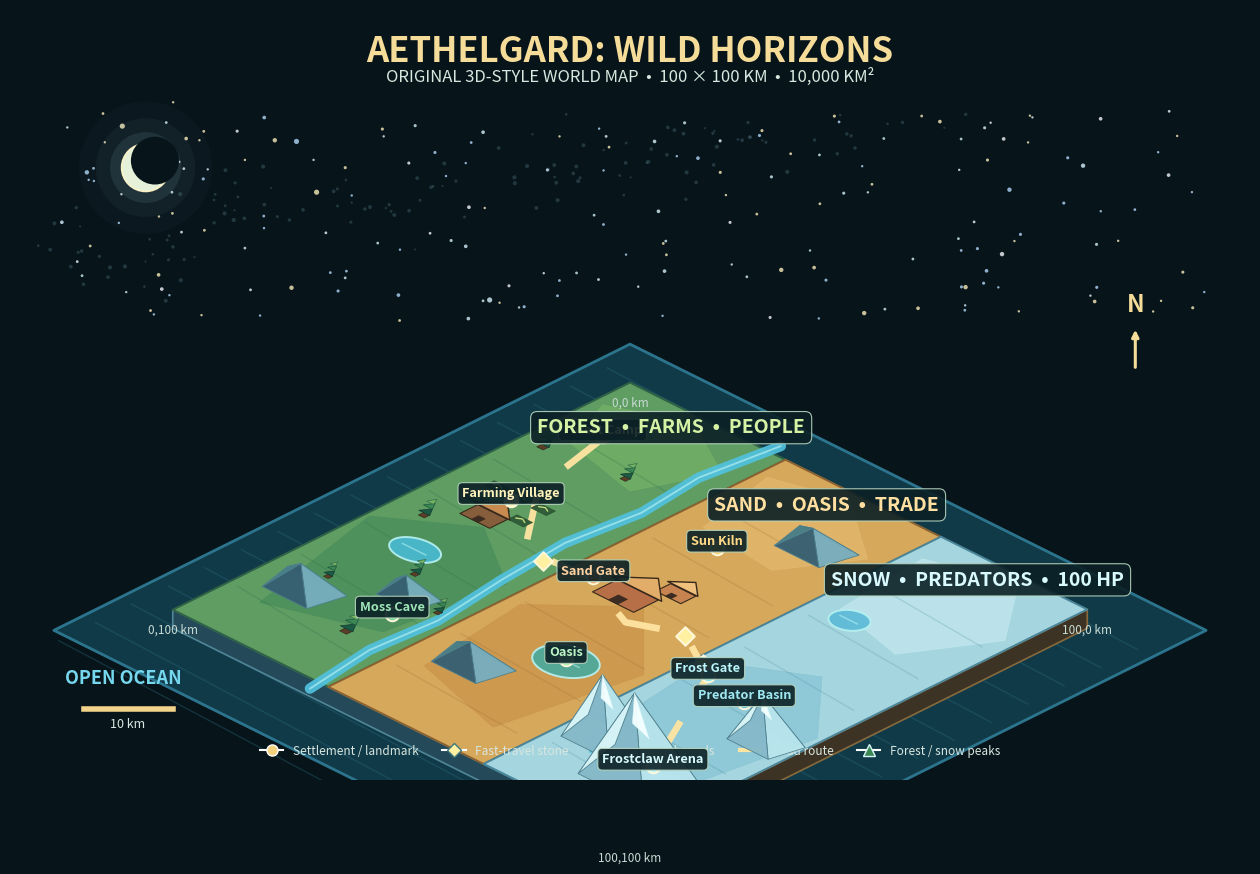

The matplotlib source for this figure: (Note: this script raises an exception after producing the figure.)
import math
from pathlib import Path
import matplotlib.pyplot as plt
from matplotlib.patches import Polygon, Ellipse, Circle, FancyBboxPatch
from matplotlib.lines import Line2D

# Canvas and isometric projection.
W, H = 1600, 1000
fig, ax = plt.subplots(figsize=(16, 10), dpi=160)
fig.patch.set_facecolor('#07141a')
ax.set_facecolor('#07141a')
ax.set_xlim(0, W)
ax.set_ylim(H, 0)
ax.axis('off')

# Majestic night sky: deterministic starfield, Milky Way haze, and moon glow.
import numpy as np
star_rng = np.random.default_rng(240823)
star_x = star_rng.uniform(55, W - 55, 190)
star_y = star_rng.uniform(120, 405, 190)
mask = ~((star_x > 370) & (star_x < 1230) & (star_y < 135))
star_x, star_y = star_x[mask], star_y[mask]
star_sizes = star_rng.choice([3, 4, 5, 7, 10, 14], size=len(star_x), p=[.33, .25, .18, .14, .07, .03])
star_colors = star_rng.choice(['#d9f5ff', '#fff1bd', '#b6ddff', '#f7fbff'], size=len(star_x))
ax.scatter(star_x, star_y, s=star_sizes, c=star_colors, alpha=.78, linewidths=0, zorder=-4)
mw_x = star_rng.uniform(35, W - 35, 170)
mw_y = 330 - 0.18 * mw_x + star_rng.normal(0, 30, 170)
keep = (mw_y > 135) & (mw_y < 415)
ax.scatter(mw_x[keep], mw_y[keep], s=star_rng.uniform(2, 9, keep.sum()), c='#9fd8e8', alpha=.18, linewidths=0, zorder=-5)
for radius, alpha in [(86, .025), (64, .045), (46, .09)]:
    ax.add_patch(Circle((175, 205), radius, facecolor='#b8e8f2', edgecolor='none', alpha=alpha, zorder=-3))
ax.add_patch(Circle((175, 205), 31, facecolor='#edf8df', edgecolor='#fff6c9', linewidth=1.2, alpha=.97, zorder=-2))
ax.add_patch(Circle((187, 196), 31, facecolor='#07141a', edgecolor='none', zorder=-1))

CX, CY = 800, 490
SX, SY, SZ = 5.9, 2.95, 10.5

def iso(x, y, z=0.0):
    return (CX + (x - y) * SX, CY + (x + y) * SY - z * SZ)

def poly(points, face, edge=None, lw=1.0, alpha=1.0, zorder=1):
    ax.add_patch(Polygon([iso(*p) for p in points], closed=True, facecolor=face,
                         edgecolor=edge if edge else face, linewidth=lw, alpha=alpha, zorder=zorder, joinstyle='round'))

def line(points, color, lw=2.0, alpha=1.0, ls='-', zorder=5):
    ax.plot([iso(*p)[0] for p in points], [iso(*p)[1] for p in points], color=color, linewidth=lw,
            alpha=alpha, linestyle=ls, solid_capstyle='round', zorder=zorder)

def label(x, y, text, color='#eef5e9', size=11, weight='bold', z=30, box=False):
    sx, sy = iso(x, y, 2.0)
    bbox = dict(boxstyle='round,pad=0.34', facecolor='#0b2025', edgecolor='#b8d7c0', linewidth=0.8, alpha=0.90) if box else None
    ax.text(sx, sy, text, color=color, fontsize=size, weight=weight, ha='center', va='center', zorder=z, bbox=bbox)

# Ocean base and land extrusion for a raised-island 3D read.
ocean = [(-13, -13, -2.0), (113, -13, -2.0), (113, 113, -2.0), (-13, 113, -2.0)]
poly(ocean, '#123b4a', edge='#2d7790', lw=2.0, alpha=0.98, zorder=0)
for yy in range(-5, 116, 8):
    line([(-10, yy, -1.85), (110, yy + 4, -1.85)], '#2b6d7d', lw=1.0, alpha=0.35, zorder=1)

# Raised world side walls: west, east, and near edge.
land_top = [(0, 0, 0.55), (100, 0, 0.55), (100, 100, 0.55), (0, 100, 0.55)]
poly([(0, 0, 0.55), (100, 0, 0.55), (100, 0, -1.75), (0, 0, -1.75)], '#183a36', edge='#3a6257', lw=1.2, zorder=2)
poly([(100, 0, 0.55), (100, 100, 0.55), (100, 100, -1.75), (100, 0, -1.75)], '#3d3325', edge='#876a3c', lw=1.2, zorder=2)
poly([(100, 100, 0.55), (0, 100, 0.55), (0, 100, -1.75), (100, 100, -1.75)], '#244a59', edge='#508697', lw=1.2, zorder=2)

# Biome slabs; boundaries are exact: Forest 0–33, Sand 34–67, Snow 68–100 km.
poly([(0, 0, 0.55), (34, 0, 0.55), (34, 100, 0.55), (0, 100, 0.55)], '#5f9d62', edge='#2f6146', lw=1.4, zorder=3)
poly([(34, 0, 0.57), (68, 0, 0.57), (68, 100, 0.57), (34, 100, 0.57)], '#d6a85b', edge='#8a6131', lw=1.4, zorder=3)
poly([(68, 0, 0.59), (100, 0, 0.59), (100, 100, 0.59), (68, 100, 0.59)], '#a5d6df', edge='#4a8599', lw=1.4, zorder=3)

# Organic terrain patches.
for pts, color in [
    ([(2, 8, .62), (16, 2, .62), (30, 10, .62), (24, 24, .62), (7, 20, .62)], '#77b567'),
    ([(1, 58, .62), (16, 48, .62), (31, 58, .62), (28, 82, .62), (8, 89, .62)], '#478c59'),
    ([(36, 6, .64), (50, 2, .64), (65, 13, .64), (57, 26, .64), (40, 24, .64)], '#e4bc72'),
    ([(37, 61, .64), (51, 48, .64), (66, 63, .64), (61, 91, .64), (40, 85, .64)], '#c99249'),
    ([(71, 7, .66), (87, 2, .66), (98, 16, .66), (89, 31, .66), (73, 27, .66)], '#c7eaf0'),
    ([(70, 53, .66), (86, 44, .66), (99, 58, .66), (94, 91, .66), (74, 84, .66)], '#84c1d2'),
]:
    poly(pts, color, edge=color, lw=0.5, alpha=0.65, zorder=4)

# Contour strokes add terrain depth.
for y0 in [18, 32, 46, 60, 74, 88]:
    line([(2, y0, .69), (30, y0 + 2.5, .69)], '#2f744d', lw=1.0, alpha=0.28, zorder=5)
    line([(37, y0, .70), (65, y0 + 1.8, .70)], '#9f6f37', lw=1.0, alpha=0.25, zorder=5)
    line([(71, y0, .72), (97, y0 + 2.0, .72)], '#4d8fa5', lw=1.0, alpha=0.25, zorder=5)

# River and main road.
river = [(31, -2, .85), (29, 14, .87), (30.5, 28, .88), (28.8, 43, .89), (30, 58, .90), (32, 74, .90), (31, 88, .90), (33, 103, .91)]
line(river, '#51c2df', lw=7.5, alpha=0.92, zorder=9)
line(river, '#b5eff4', lw=1.3, alpha=0.70, zorder=10)
road = [(10, 16, .94), (14, 34, .95), (26, 49, .96), (39, 48, .96), (53, 54, .97), (62, 50, .98), (74, 57, .99), (88, 83, 1.0)]
line(road, '#ffe5a2', lw=4.8, alpha=0.95, ls=(0, (7, 6)), zorder=12)

# Isometric water body helper.
def water(cx, cy, rx, ry, color='#49b9d1'):
    pts = []
    for i in range(40):
        t = 2 * math.pi * i / 40
        pts.append((cx + rx * math.cos(t), cy + ry * math.sin(t), 0.92))
    poly(pts, color, edge='#b6f0f1', lw=1.4, alpha=0.93, zorder=11)
    line([(cx-rx*.6, cy, .95), (cx+rx*.5, cy, .95)], '#b8f4f5', lw=1.1, alpha=.55, zorder=12)

water(14, 61, 4.7, 3.2)
water(55, 69, 5.8, 4.6, '#4ca99c')
water(77, 29, 3.5, 3.0, '#5dbbd7')

# Mountain helper with three-dimensional triangular sides.
def peak(cx, cy, radius, height, main, snowcap=False):
    base = [(cx-radius, cy-radius*.55, .82), (cx+radius, cy-radius*.55, .82), (cx+radius*.75, cy+radius*.55, .82), (cx-radius*.75, cy+radius*.55, .82)]
    apex = (cx, cy, .82 + height)
    poly([base[0], base[1], apex], main, edge='#4e7f8d', lw=.6, alpha=.96, zorder=13)
    poly([base[1], base[2], apex], '#77aebe' if not snowcap else '#b9e5ed', edge='#4e7f8d', lw=.6, alpha=.96, zorder=13)
    poly([base[2], base[3], apex], '#365f72' if not snowcap else '#86b9c9', edge='#4e7f8d', lw=.6, alpha=.96, zorder=13)
    poly([base[3], base[0], apex], '#477e88' if not snowcap else '#d9f5f8', edge='#4e7f8d', lw=.6, alpha=.96, zorder=13)
    if snowcap:
        poly([(cx, cy, .82+height), (cx-radius*.23, cy-radius*.18, .82+height*.54), (cx+radius*.22, cy-radius*.12, .82+height*.48)], '#f4ffff', edge='#d4f4f6', lw=.4, alpha=.96, zorder=15)

for p in [(10, 82, 6.5, 3.2, '#2c6b50', False), (23, 72, 5.0, 2.6, '#356f54', False), (45, 80, 6.5, 2.8, '#a8753e', False), (57, 17, 6.5, 2.5, '#b98042', False), (76, 82, 7.0, 8.0, '#78afc1', True), (88, 87, 9.5, 10.5, '#71a7b9', True), (94, 65, 6.0, 5.8, '#83b7c5', True)]:
    peak(*p)

# Forest tree markers.
def tree(x, y, s=1.0):
    poly([(x-.5*s, y-.5*s, .75), (x+.5*s, y-.5*s, .75), (x+.5*s, y+.5*s, .75), (x-.5*s, y+.5*s, .75)], '#5b3e26', edge='#2b241b', lw=.4, zorder=16)
    poly([(x-.9*s, y, 1.0), (x, y-1.4*s, 1.0), (x+.9*s, y, 1.0)], '#1b5a43', edge='#123a32', lw=.5, zorder=17)
    poly([(x-.75*s, y-.6*s, 1.5), (x, y-1.85*s, 1.5), (x+.75*s, y-.6*s, 1.5)], '#3b8854', edge='#1e573c', lw=.5, zorder=18)
    poly([(x-.55*s, y-1.0*s, 1.9), (x, y-2.15*s, 1.9), (x+.55*s, y-1.0*s, 1.9)], '#76b761', edge='#356b4e', lw=.5, zorder=19)

for tx, ty, ts in [(5, 24, 1.4), (21, 22, 1.2), (7, 52, 1.3), (19, 66, 1.1), (24, 86, 1.5), (30, 72, 1.0), (10, 76, 1.0)]:
    tree(tx, ty, ts)

# Settlement/building marker.
def house(x, y, c_body, c_roof, scale=1.0):
    poly([(x-2.5*scale, y-1.5*scale, .85), (x+2.5*scale, y-1.5*scale, .85), (x+2.5*scale, y+1.5*scale, .85), (x-2.5*scale, y+1.5*scale, .85)], c_body, edge='#38291c', lw=.8, zorder=20)
    poly([(x-3.0*scale, y-1.4*scale, 1.0), (x, y-4.0*scale, 1.0), (x+3.0*scale, y-1.4*scale, 1.0)], c_roof, edge='#38291c', lw=1.0, zorder=21)
    poly([(x-.55*scale, y+.3*scale, .86), (x+.55*scale, y+.3*scale, .86), (x+.55*scale, y+1.5*scale, .86), (x-.55*scale, y+1.5*scale, .86)], '#3b2b22', edge='#38291c', lw=.4, zorder=22)

house(14, 46, '#865e3c', '#c78b50', 1.3)
house(47, 48, '#b66f46', '#e2ad68', 1.8)
house(52, 42, '#c78450', '#f0c07d', 1.1)
# Farm beds.
for fx, fy in [(9, 38), (14, 38), (19, 38), (9, 43), (14, 43), (19, 43)]:
    poly([(fx-1.7, fy-1.0, .86), (fx+1.7, fy-1.0, .86), (fx+1.7, fy+1.0, .86), (fx-1.7, fy+1.0, .86)], '#315d38', edge='#25472f', lw=.35, zorder=15)
    line([(fx-1.0, fy, .94), (fx, fy-.5, .95), (fx+1.0, fy, .94)], '#d0e986', lw=1.0, alpha=.9, zorder=16)

# Waystones and key landmark markers.
def marker(x, y, color, size=95, diamond=False):
    sx, sy = iso(x, y, 1.2)
    ax.scatter([sx], [sy], s=size, marker='D' if diamond else 'o', color=color, edgecolor='#fff8dc', linewidth=1.4, zorder=28)

for pt in [(31, 50), (63, 51), (71, 55)]:
    marker(*pt, '#fff0a2', size=90, diamond=True)
for pt, color in [((10,16),'#f2d27f'), ((14,40),'#fff0ae'), ((26,78),'#80d89a'), ((40,48),'#f0a365'), ((47,28),'#ffd176'), ((55,69),'#a8f1b6'), ((74,57),'#8fe4ef'), ((84,59),'#68c9de'), ((88,83),'#c4f8ff')]:
    marker(*pt, color)

# Landmark labels, placed at readable heights.
for x, y, text, color in [(10,16,'Forest Camp','#f5e0a2'), (14,40,'Farming Village','#fff2bc'), (26,78,'Moss Cave','#9fe4b8'), (40,48,'Sand Gate','#ffd2a1'), (47,28,'Sun Kiln','#ffd987'), (55,69,'Oasis','#bdf6c4'), (74,57,'Frost Gate','#baf5fb'), (84,59,'Predator Basin','#9fe8f2'), (88,83,'Frostclaw Arena','#d8fbff')]:
    label(x, y, text, color=color, size=9.2, z=40, box=True)

# Region banners.
label(17, 8, 'FOREST  •  FARMS  •  PEOPLE', color='#d5f2a5', size=14, z=45, box=True)
label(51, 8, 'SAND  •  OASIS  •  TRADE', color='#ffe0a0', size=14, z=45, box=True)
label(84, 8, 'SNOW  •  PREDATORS  •  100 HP', color='#d9fbff', size=14, z=45, box=True)

# Title and explanatory callouts.
ax.text(W/2, 54, 'AETHELGARD: WILD HORIZONS', color='#f6dc99', fontsize=25, weight='bold', ha='center', va='center', zorder=60)
ax.text(W/2, 87, 'ORIGINAL 3D-STYLE WORLD MAP  •  100 × 100 KM  •  10,000 KM²', color='#d6e9df', fontsize=12, ha='center', va='center', zorder=60)
ax.text(146, 875, 'OPEN OCEAN', color='#75d8ef', fontsize=13, weight='bold', ha='center', zorder=55)
ax.text(1452, 392, 'N', color='#f6dc99', fontsize=17, weight='bold', ha='center', zorder=55)
ax.annotate('', xy=(1452, 412), xytext=(1452, 468), arrowprops=dict(arrowstyle='-|>', color='#f6dc99', lw=2.2), zorder=55)

# Coordinate callouts and scale bar.
for x, y, t in [(0, 0, '0,0 km'), (100, 0, '100,0 km'), (100, 100, '100,100 km'), (0, 100, '0,100 km')]:
    sx, sy = iso(x, y, -2.0)
    ax.text(sx, sy, t, color='#c8dbd3', fontsize=8.5, ha='center', va='center', zorder=60)
ax.plot([95, 210], [908, 908], color='#f2d38c', linewidth=4, zorder=60)
ax.text(152, 932, '10 km', color='#d7e7df', fontsize=9, ha='center', zorder=60)

# Legend.
legend = [
    Line2D([0], [0], marker='o', color='w', label='Settlement / landmark', markerfacecolor='#f2d27f', markeredgecolor='white', markersize=8),
    Line2D([0], [0], marker='D', color='w', label='Fast-travel stone', markerfacecolor='#fff0a2', markeredgecolor='#3e777e', markersize=7),
    Line2D([0], [0], color='#51c2df', lw=4, label='River and ponds'),
    Line2D([0], [0], color='#ffe5a2', lw=3, linestyle=(0, (7, 6)), label='Road route'),
    Line2D([0], [0], marker='^', color='w', label='Forest / snow peaks', markerfacecolor='#3b8854', markeredgecolor='#d9f5f8', markersize=8),
]
leg = ax.legend(handles=legend, loc='lower center', bbox_to_anchor=(0.5, 0.015), ncol=5, frameon=False, fontsize=8.5)
for txt in leg.get_texts():
    txt.set_color('#d8e6df')

fig.savefig('/home/ubuntu/aethelgard_world_map_3d_100x100km.png', facecolor=fig.get_facecolor(), bbox_inches='tight')
